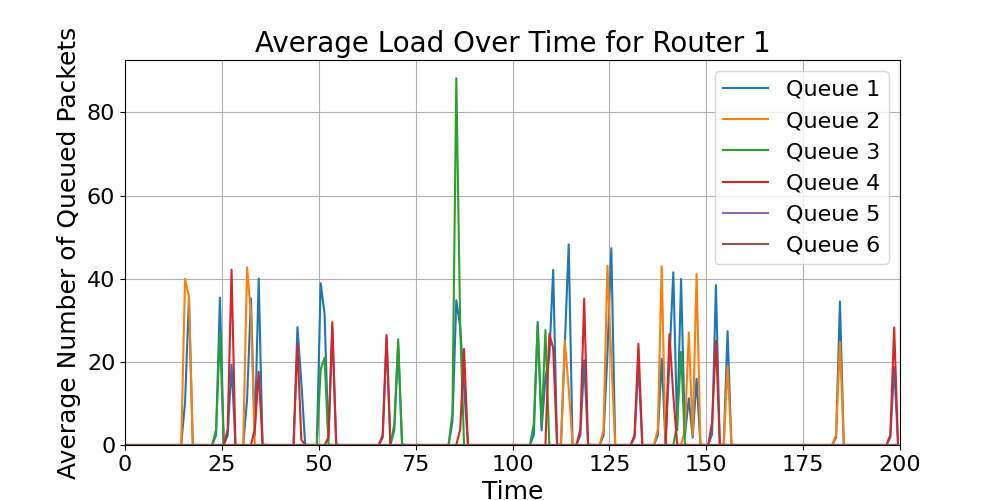

Data behind this chart, as committed beside it:
time_bin_mid, Queue_1_avg_load, Queue_2_avg_load, Queue_3_avg_load, Queue_4_avg_load, Queue_5_avg_load, Queue_6_avg_load
0.5, 0.0, 0.0, 0.0, 0.0, 0.0, 0.0
1.5, 0.0, 0.0, 0.0, 0.0, 0.0, 0.0
2.5, 0.0, 0.0, 0.0, 0.0, 0.0, 0.0
3.5, 0.0, 0.0, 0.0, 0.0, 0.0, 0.0
4.5, 0.0, 0.0, 0.0, 0.0, 0.0, 0.0
5.5, 0.0, 0.0, 0.0, 0.0, 0.0, 0.0
6.5, 0.0, 0.0, 0.0, 0.0, 0.0, 0.0
7.5, 0.0, 0.0, 0.0, 0.0, 0.0, 0.0
8.5, 0.0, 0.0, 0.0, 0.0, 0.0, 0.0
9.5, 0.0, 0.0, 0.0, 0.0, 0.0, 0.0
10.5, 0.0, 0.0, 0.0, 0.0, 0.0, 0.0
11.5, 0.0, 0.0, 0.0, 0.0, 0.0, 0.0
12.5, 0.0, 0.0, 0.0, 0.0, 0.0, 0.0
13.5, 0.0, 0.0, 0.0, 0.0, 0.0, 0.0
14.5, 0.0, 0.0, 0.0, 0.0, 0.0, 0.0
15.5, 10.34, 39.95, 0.0, 0.0, 0.0, 0.0
16.5, 35.45, 35.72, 0.0, 0.0, 0.0, 0.0
17.5, 0.0, 0.0, 0.0, 0.0, 0.0, 0.0
18.5, 0.0, 0.0, 0.0, 0.0, 0.0, 0.0
19.5, 0.0, 0.0, 0.0, 0.0, 0.0, 0.0
20.5, 0.0, 0.0, 0.0, 0.0, 0.0, 0.0
21.5, 0.0, 0.0, 0.0, 0.0, 0.0, 0.0
22.5, 0.0, 0.0, 0.0, 0.0, 0.0, 0.0
23.5, 2.328, 0.0, 3.73, 0.0, 0.0, 0.0
24.5, 35.45, 0.0, 26.92, 0.0, 0.0, 0.0
25.5, 0.0, 0.0, 0.0, 0.0, 0.0, 0.0
26.5, 2.328, 0.0, 0.0, 3.73, 0.0, 0.0
27.5, 19.29, 0.0, 0.0, 42.16, 0.0, 0.0
28.5, 0.0, 0.0, 0.0, 0.0, 0.0, 0.0
29.5, 0.0, 0.0, 0.0, 0.0, 0.0, 0.0
30.5, 0.0, 0.0, 0.0, 0.0, 0.0, 0.0
31.5, 10.9, 42.74, 0.0, 0.0, 0.0, 0.0
32.5, 35.23, 31.75, 0.0, 0.0, 0.0, 0.0
33.5, 2.328, 0.0, 0.0, 3.781, 0.0, 0.0
34.5, 40.02, 0.0, 0.0, 17.61, 0.0, 0.0
35.5, 0.0, 0.0, 0.0, 0.1538, 0.0, 0.0
36.5, 0.0, 0.0, 0.0, 0.0, 0.0, 0.0
37.5, 0.0, 0.0, 0.0, 0.0, 0.0, 0.0
38.5, 0.0, 0.0, 0.0, 0.0, 0.0, 0.0
39.5, 0.0, 0.0, 0.0, 0.0, 0.0, 0.0
40.5, 0.0, 0.0, 0.0, 0.0, 0.0, 0.0
41.5, 0.0, 0.0, 0.0, 0.0, 0.0, 0.0
42.5, 0.0, 0.0, 0.0, 0.0, 0.0, 0.0
43.5, 0.0, 0.0, 0.0, 0.0, 0.0, 0.0
44.5, 28.34, 0.0, 0.0, 24.31, 0.0, 0.0
45.5, 15.23, 0.0, 0.0, 1.238, 0.0, 0.0
46.5, 0.0, 0.0, 0.0, 0.08333, 0.0, 0.0
47.5, 0.0, 0.0, 0.0, 0.0, 0.0, 0.0
48.5, 0.0, 0.0, 0.0, 0.0, 0.0, 0.0
49.5, 0.0, 0.0, 0.0, 0.0, 0.0, 0.0
50.5, 38.89, 0.0, 18.19, 0.0, 0.0, 0.0
51.5, 31.53, 0.0, 20.98, 0.0, 0.0, 0.0
52.5, 1.083, 0.0, 0.1538, 1.81, 0.0, 0.0
53.5, 27.99, 0.0, 0.0, 29.55, 0.0, 0.0
54.5, 0.0, 0.0, 0.0, 0.1538, 0.0, 0.0
55.5, 0.0, 0.0, 0.0, 0.0, 0.0, 0.0
56.5, 0.0, 0.0, 0.0, 0.0, 0.0, 0.0
57.5, 0.0, 0.0, 0.0, 0.0, 0.0, 0.0
58.5, 0.0, 0.0, 0.0, 0.0, 0.0, 0.0
59.5, 0.0, 0.0, 0.0, 0.0, 0.0, 0.0
... 140 more rows
